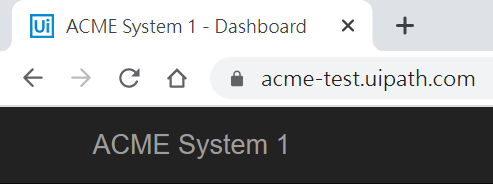
Task: 在網站「ACME System 1」中，學習使用Visual Tree Hierarchyk的設計，讓機器人點選「User options」按鈕清單下的「Reset test data」選項。
Workflow: Main

Step 1: Attach Browser 'chrome.exe ACME' in window 'ACME System 1 - Dashboard' (chrome.exe)
